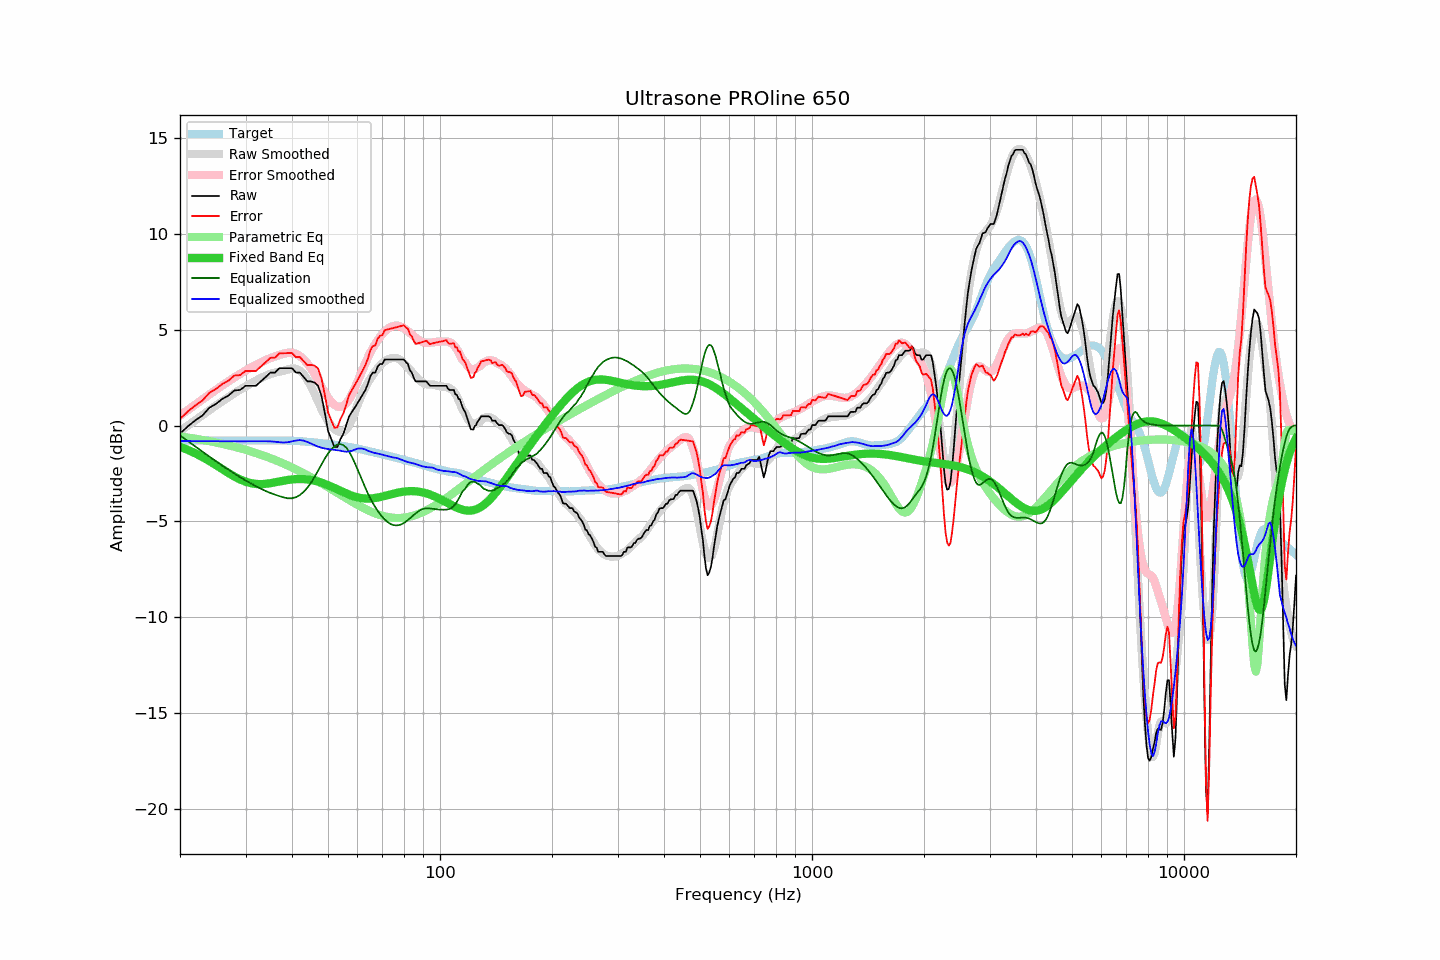

The data file committed next to this chart (first rows):
frequency, raw, error, smoothed, error_smoothed, equalization, parametric_eq, equalized_raw, equalized_smoothed, target
20, -0.43, 0.35, -0.29, 0.52, -0.52, -1.10, -0.94, -0.81, -0.78
21, -0.04, 0.74, 0.00, 0.81, -0.81, -1.27, -0.85, -0.81, -0.78
22, 0.27, 1.05, 0.28, 1.10, -1.10, -1.45, -0.83, -0.81, -0.78
23, 0.53, 1.31, 0.55, 1.37, -1.37, -1.65, -0.84, -0.82, -0.78
24, 0.93, 1.71, 0.80, 1.62, -1.62, -1.85, -0.69, -0.82, -0.78
25, 1.13, 1.91, 1.05, 1.87, -1.87, -2.07, -0.73, -0.82, -0.78
26, 1.39, 2.17, 1.27, 2.09, -2.09, -2.28, -0.70, -0.82, -0.78
27, 1.56, 2.34, 1.48, 2.31, -2.31, -2.48, -0.74, -0.82, -0.78
28, 1.83, 2.61, 1.68, 2.51, -2.51, -2.66, -0.67, -0.82, -0.78
29, 1.85, 2.63, 1.87, 2.69, -2.69, -2.81, -0.84, -0.82, -0.78
30, 2.07, 2.85, 2.04, 2.86, -2.86, -2.93, -0.79, -0.82, -0.78
31, 2.07, 2.85, 2.20, 3.02, -3.02, -3.01, -0.95, -0.82, -0.78
32, 2.07, 2.85, 2.34, 3.16, -3.16, -3.05, -1.09, -0.82, -0.78
33, 2.30, 3.08, 2.48, 3.30, -3.30, -3.06, -0.99, -0.82, -0.77
34, 2.53, 3.31, 2.60, 3.42, -3.42, -3.04, -0.88, -0.82, -0.77
35, 2.76, 3.54, 2.69, 3.52, -3.52, -3.01, -0.75, -0.82, -0.77
36, 2.76, 3.54, 2.76, 3.60, -3.60, -2.96, -0.84, -0.84, -0.77
37, 2.99, 3.77, 2.81, 3.68, -3.68, -2.92, -0.69, -0.87, -0.77
38, 2.99, 3.77, 2.86, 3.75, -3.75, -2.87, -0.76, -0.89, -0.78
39, 2.99, 3.78, 2.93, 3.80, -3.80, -2.84, -0.80, -0.87, -0.78
40, 2.99, 3.79, 2.97, 3.80, -3.80, -2.81, -0.80, -0.82, -0.79
41, 2.76, 3.57, 2.96, 3.74, -3.74, -2.79, -0.98, -0.78, -0.80
42, 2.76, 3.58, 2.87, 3.63, -3.63, -2.79, -0.86, -0.76, -0.82
43, 2.53, 3.36, 2.67, 3.46, -3.46, -2.79, -0.93, -0.78, -0.83
44, 2.30, 3.15, 2.39, 3.24, -3.24, -2.81, -0.94, -0.86, -0.85
45, 2.30, 3.17, 2.04, 2.98, -2.98, -2.84, -0.68, -0.94, -0.86
46, 2.24, 3.12, 1.66, 2.68, -2.68, -2.88, -0.44, -1.02, -0.88
47, 2.07, 2.97, 1.25, 2.36, -2.36, -2.93, -0.28, -1.10, -0.90
48, 1.55, 2.47, 0.88, 2.03, -2.03, -2.98, -0.48, -1.15, -0.92
49, 0.67, 1.61, 0.53, 1.73, -1.73, -3.04, -1.05, -1.20, -0.94
50, -0.28, 0.68, 0.23, 1.46, -1.46, -3.11, -1.74, -1.23, -0.96
51, -0.71, 0.27, -0.01, 1.24, -1.24, -3.18, -1.95, -1.25, -0.98
52, -1.12, -0.11, -0.19, 1.08, -1.08, -3.26, -2.20, -1.27, -1.00
53, -1.12, -0.09, -0.30, 0.99, -0.99, -3.33, -2.11, -1.29, -1.02
54, -0.71, 0.34, -0.34, 0.97, -0.97, -3.41, -1.67, -1.31, -1.05
55, -0.43, 0.64, -0.33, 1.02, -1.02, -3.48, -1.45, -1.35, -1.07
56, 0.02, 1.12, -0.21, 1.16, -1.16, -3.54, -1.13, -1.37, -1.09
57, 0.48, 1.60, 0.02, 1.37, -1.37, -3.61, -0.89, -1.35, -1.12
58, 0.71, 1.86, 0.33, 1.64, -1.64, -3.66, -0.93, -1.32, -1.14
59, 0.93, 2.10, 0.69, 1.95, -1.95, -3.71, -1.02, -1.26, -1.17
60, 1.16, 2.36, 1.07, 2.27, -2.27, -3.75, -1.11, -1.20, -1.20
61, 1.39, 2.62, 1.41, 2.60, -2.60, -3.78, -1.21, -1.19, -1.23
62, 1.62, 2.89, 1.73, 2.93, -2.93, -3.80, -1.31, -1.20, -1.26
63, 1.85, 3.15, 2.00, 3.25, -3.25, -3.81, -1.40, -1.25, -1.29
64, 2.17, 3.50, 2.24, 3.55, -3.55, -3.81, -1.38, -1.31, -1.33
65, 2.58, 3.94, 2.45, 3.82, -3.82, -3.81, -1.23, -1.36, -1.36
66, 2.76, 4.15, 2.65, 4.05, -4.05, -3.80, -1.29, -1.40, -1.39
67, 2.76, 4.18, 2.82, 4.26, -4.26, -3.78, -1.50, -1.44, -1.42
68, 3.08, 4.53, 2.99, 4.45, -4.45, -3.76, -1.37, -1.46, -1.45
69, 3.21, 4.69, 3.13, 4.62, -4.62, -3.73, -1.41, -1.49, -1.47
70, 3.21, 4.72, 3.25, 4.77, -4.77, -3.70, -1.56, -1.52, -1.50
71, 3.44, 4.97, 3.35, 4.90, -4.90, -3.67, -1.46, -1.55, -1.53
72, 3.44, 5.00, 3.42, 5.00, -5.00, -3.64, -1.56, -1.58, -1.56
73, 3.44, 5.03, 3.48, 5.09, -5.09, -3.61, -1.65, -1.61, -1.59
74, 3.44, 5.06, 3.51, 5.16, -5.16, -3.58, -1.71, -1.65, -1.62
75, 3.44, 5.09, 3.52, 5.19, -5.19, -3.55, -1.75, -1.67, -1.65
76, 3.44, 5.12, 3.53, 5.21, -5.21, -3.52, -1.77, -1.68, -1.68
77, 3.44, 5.15, 3.50, 5.20, -5.20, -3.50, -1.76, -1.70, -1.70
78, 3.44, 5.18, 3.43, 5.18, -5.18, -3.48, -1.74, -1.75, -1.73
79, 3.44, 5.20, 3.34, 5.14, -5.14, -3.46, -1.70, -1.79, -1.76
... 553 more rows
